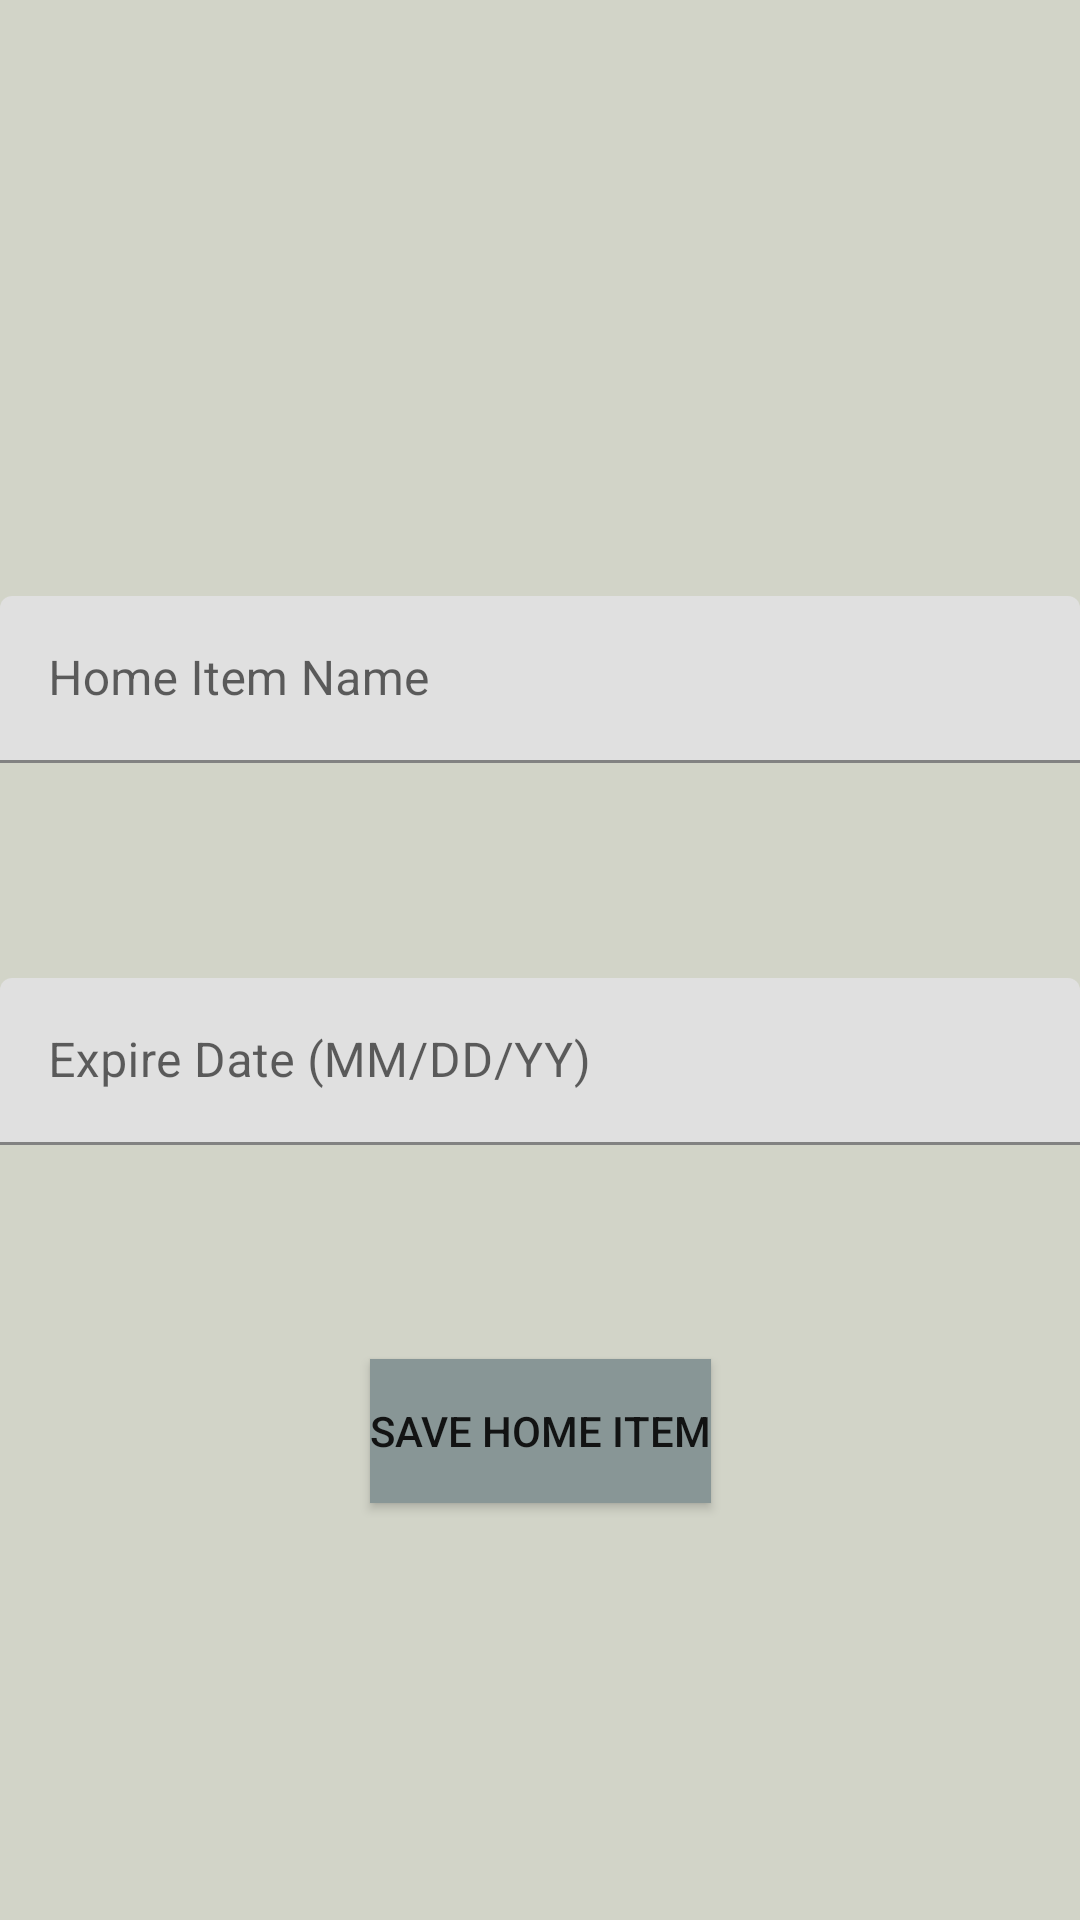

The Android layout XML behind this screen, and the referenced resources:
<!-- AndroidManifest.xml: application theme Theme.MyGrocery -->
<!-- res/layout/fragment_add_home.xml -->
<?xml version="1.0" encoding="utf-8"?>
<androidx.constraintlayout.widget.ConstraintLayout xmlns:android="http://schemas.android.com/apk/res/android"
    xmlns:app="http://schemas.android.com/apk/res-auto"
    xmlns:tools="http://schemas.android.com/tools"
    android:id="@+id/frameLayout2"
    android:layout_width="match_parent"
    android:layout_height="match_parent"
    android:background="#D2D4C8"
    tools:context=".addHome" >

    <com.google.android.material.textfield.TextInputLayout
        android:id="@+id/textInputLayout"
        android:layout_width="match_parent"
        android:layout_height="wrap_content"
        app:layout_constraintBottom_toTopOf="@+id/save_homeitem_button"
        app:layout_constraintEnd_toEndOf="parent"
        app:layout_constraintStart_toStartOf="parent"
        app:layout_constraintTop_toTopOf="parent">

        <com.google.android.material.textfield.TextInputEditText
            android:id="@+id/homeitem_name_input"
            android:layout_width="match_parent"
            android:layout_height="wrap_content"
            android:hint="Home Item Name" />
    </com.google.android.material.textfield.TextInputLayout>

    <Button
        android:id="@+id/save_homeitem_button"
        android:layout_width="wrap_content"
        android:layout_height="wrap_content"
        android:background="#FFFFFF"
        android:text="@string/save_homeitem_button_name"
        app:backgroundTint="#889696"
        app:layout_constraintBottom_toBottomOf="parent"
        app:layout_constraintEnd_toEndOf="parent"
        app:layout_constraintStart_toStartOf="parent"
        app:layout_constraintTop_toTopOf="parent"
        app:layout_constraintVertical_bias="0.765" />

    <com.google.android.material.textfield.TextInputLayout
        android:id="@+id/expireDateLayout"
        android:layout_width="match_parent"
        android:layout_height="wrap_content"
        app:layout_constraintBottom_toTopOf="@+id/save_homeitem_button"
        app:layout_constraintTop_toBottomOf="@+id/textInputLayout">

        <com.google.android.material.textfield.TextInputEditText
            android:id="@+id/expire_date_input"
            android:layout_width="match_parent"
            android:layout_height="wrap_content"
            android:hint="Expire Date (MM/DD/YY)" />
    </com.google.android.material.textfield.TextInputLayout>

</androidx.constraintlayout.widget.ConstraintLayout>
<!-- resources referenced by this layout -->
<resources>
  <string name="save_homeitem_button_name">Save Home Item</string>
  <style name="Theme.MyGrocery" parent="Theme.MaterialComponents.DayNight.DarkActionBar">
          
          <item name="colorPrimary">@color/purple_500</item>
          <item name="colorPrimaryVariant">@color/purple_700</item>
          <item name="colorOnPrimary">@color/white</item>
          
          <item name="colorSecondary">@color/teal_200</item>
          <item name="colorSecondaryVariant">@color/teal_700</item>
          <item name="colorOnSecondary">@color/black</item>
          
          <item name="android:statusBarColor" tools:targetApi="l">?attr/colorPrimaryVariant</item>
          
      </style>
  <!-- not gathered from this repository: default colours our renderer supplied (Android Studio template values) -->
  <color name="purple_500">#FF6200EE</color>
  <color name="purple_700">#FF3700B3</color>
  <color name="teal_200">#FF03DAC5</color>
  <color name="teal_700">#FF018786</color>
  <color name="black">#FF000000</color>
  <color name="white">#FFFFFFFF</color>
</resources>
